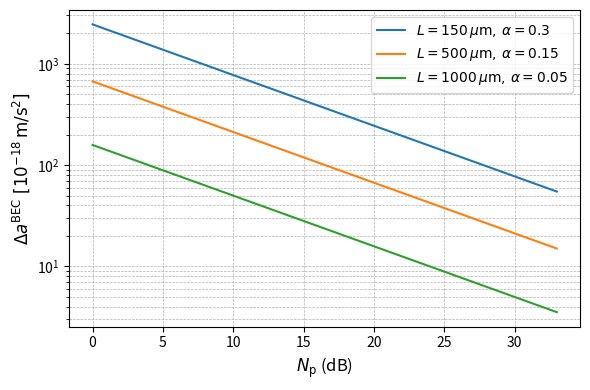
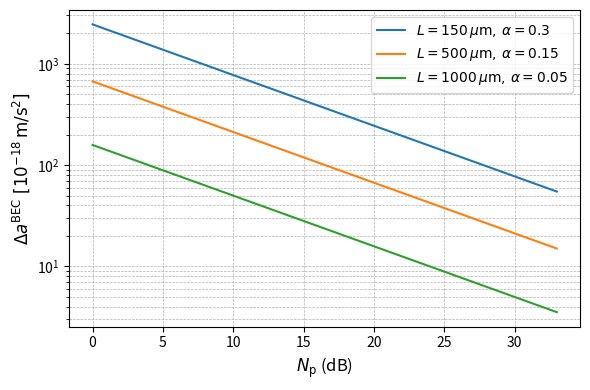
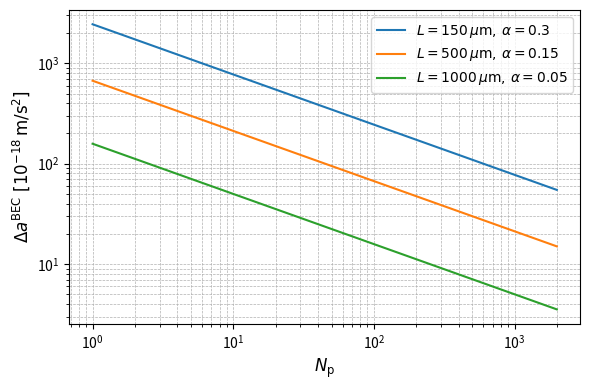

Here is the Python script that generated these plots, in order:
from mpl_toolkits import mplot3d
import matplotlib
import numpy as np
import matplotlib.pyplot as plt
import random
matplotlib.use("Agg")  # For non-interactive, file-only output (like saving PNGs)

hbar=1.054571817E-34 #J*s = kg*m/s
pi=np.arccos(-1)
alpha=np.array([0.3,0.15,0.05])
L=np.array([150,500,1000])*1E-06 #m
l=2
n=1
m=1.44E-25 #kg
N0=1E9
theta=0.31
tau=60.*24.*3600. #seconds in 30 days
rb=5.291772105E-11#m, Bohr radius
a_sl=99.*rb #Rb 99 scattering length
Nd=1
Nph=1100
ts=1
c=3E+08#m/s^2 (speed of light)
da_om_num=alpha*hbar*pi**3*np.sqrt(2*n*l)*(l**2-n**2)**2
da_om_den=16.*m*N0*theta*np.sqrt(L*a_sl*tau*ts*Nph*Nd)*(l**2+n**2)
delta_a_omega=da_om_num/da_om_den #masetr formula for Delta a_Omega
print('delta_a_omega=',delta_a_omega)

# Additional parameters #
n0=np.array([1E14*1E06])
c_s=(4.*pi*99*rb*n0)**0.5*hbar/m #m*kg*m/s/kg= 
Omega=pi*c_s*(n+l)/L

print ('c_s=',c_s)
print ('a_sl=',a_sl)
print ('Omega=',Omega)


R0=0.1#m
M=0.1#kg
delta_R=0.001#m
dG=delta_a_omega*R0**3/(2*M)/delta_R
dL=delta_a_omega*3/delta_R/c**2

print('delta G=',dG)
print('delta Lambda=',dL)


# --- Sweep over Nph values and plot delta_a_omega vs Nph in dB ---

Nph_values = np.logspace(0, 3.3, 200) #
Nph_dB = 10 * np.log10(Nph_values)   # Convert to dB

delta_a_omega_array = []

for Nph_i in Nph_values:
    da_om_num = alpha * hbar * pi**3 * np.sqrt(2 * n * l) * (l**2 - n**2)**2
    da_om_den = 16. * m * N0 * theta * np.sqrt(L * a_sl * tau * ts * Nph_i * Nd) * (l**2 + n**2)
    delta_a_omega_i = da_om_num / da_om_den
    delta_a_omega_array.append(delta_a_omega_i)

delta_a_omega_array = np.array(delta_a_omega_array)

# Plotting with y-axis in units of 1e-18 m/s^2
plt.figure(figsize=(6, 4))
for i in range(3):  # Plot for each of the 3 alpha/L values
    plt.plot(Nph_dB, delta_a_omega_array[:, i] * 1e18, label = fr"$L = {L[i]*1e6:.0f}\,\mu\mathrm{{m}},\,\alpha={alpha[i]}$")

plt.yscale('log')
plt.xlabel(r"$N_{\mathrm{p}}$ (dB)", fontsize=12)
plt.ylabel(r"$\Delta a^\text{BEC} \,\, [10^{-18} \, \mathrm{m/s}^2]$", fontsize=12)
#plt.title(r"$\Delta a^\text{BEC}$ vs $N_{\mathrm{p}}$ in dB", fontsize=14)
plt.grid(True, which='both', linestyle='--', linewidth=0.5)
plt.legend()
plt.tight_layout()
plt.savefig("delta_a_vs_Nph_dB.pdf")
print(delta_a_omega_array[:, 2] * 1e18)



# Plotting with y-axis in units of 1e-18 m/s^2
plt.figure(figsize=(6, 4))
for i in range(3):  # Plot for each of the 3 alpha/L values
    label = fr"$L = {L[i]*1e6:.0f}\,\mu\mathrm{{m}},\,\alpha={alpha[i]}$"
    plt.plot(Nph_dB, delta_a_omega_array[:, i] * 1e18, label=label)

plt.yscale('log')
plt.xlabel(r"$N_{\mathrm{p}}$ (dB)", fontsize=12)
plt.ylabel(r"$\Delta a^\text{BEC} \,\, [10^{-18} \, \mathrm{m/s}^2]$", fontsize=12)
#plt.title(r"$\Delta a^\text{BEC}$ vs $N_{\mathrm{p}}$ in dB", fontsize=14)
plt.grid(True, which='both', linestyle='--', linewidth=0.5)
plt.legend()
plt.tight_layout()
plt.savefig("delta_a_vs_Nph_dB.pdf")
print(delta_a_omega_array[:, 2] * 1e18)


plt.figure(figsize=(6, 4))
for i in range(3):  # One curve per L and alpha
    plt.plot(Nph_values, delta_a_omega_array[:, i] * 1e18,
             label = fr"$L = {L[i]*1e6:.0f}\,\mu\mathrm{{m}},\,\alpha={alpha[i]}$")

plt.xscale('log')
plt.yscale('log')
plt.xlabel(r"$N_{\mathrm{p}}$", fontsize=12)
plt.ylabel(r"$\Delta a^\text{BEC} \,\, [10^{-18} \, \mathrm{m/s}^2]$", fontsize=12)
plt.grid(True, which='both', linestyle='--', linewidth=0.5)
plt.legend()
plt.tight_layout()
plt.savefig("delta_a_vs_Nph_logx.pdf")

plt.show()

